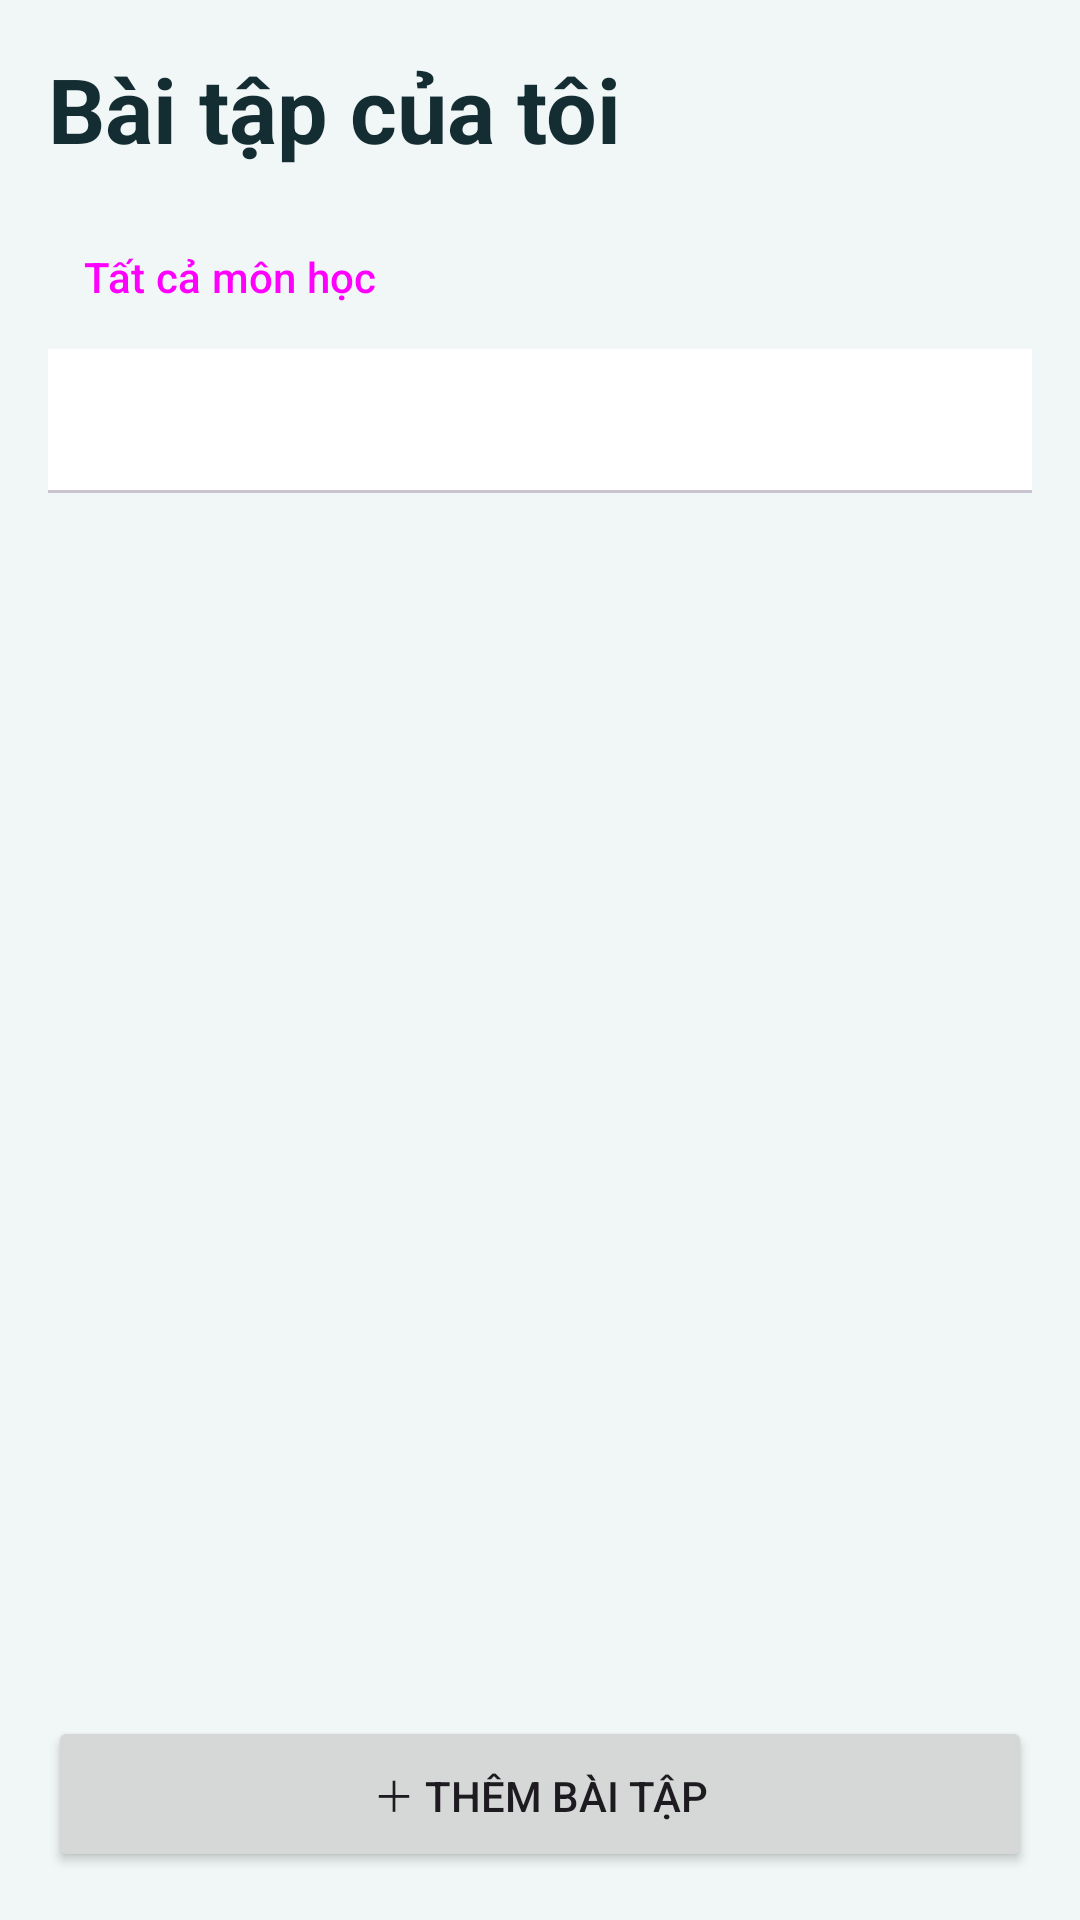

Write the Android layout XML for this screen, with the resource values it uses.
<!-- AndroidManifest.xml: application theme Theme.Nhom3_QuanLyBaiTapVaHanNopChoSinhVien -->
<!-- res/layout/activity_main.xml -->
<?xml version="1.0" encoding="utf-8"?>
<LinearLayout xmlns:android="http://schemas.android.com/apk/res/android" android:id="@+id/main" android:layout_width="match_parent" android:layout_height="match_parent" android:orientation="vertical" android:padding="16dp">
    <TextView android:id="@+id/title" android:layout_width="match_parent" android:layout_height="wrap_content" android:text="Bài tập của tôi" android:textSize="30sp" android:textColor="?attr/colorOnSurface" android:textStyle="bold" android:paddingBottom="12dp" />
    <Button android:id="@+id/mon_loc" style="?attr/borderlessButtonStyle"
        android:layout_width="match_parent" android:layout_height="wrap_content"
        android:minHeight="48dp" android:gravity="start|center_vertical"
        android:text="Tất cả môn học" />
    <ScrollView android:layout_width="match_parent" android:layout_height="144dp"
        android:fillViewport="true" android:id="@+id/khung_loc_mon" android:visibility="gone">
        <RadioGroup android:id="@+id/cac_mon" android:layout_width="match_parent"
            android:layout_height="wrap_content" android:orientation="vertical" />
    </ScrollView>
    <com.google.android.material.tabs.TabLayout android:id="@+id/tabs" android:layout_width="match_parent" android:layout_height="wrap_content"  />
    <TextView android:id="@+id/trong" android:layout_width="match_parent" android:layout_height="wrap_content" android:text="Chưa có bài tập trong danh sách này" android:gravity="center" android:padding="24dp" android:visibility="gone" />
    <ListView android:id="@+id/danh_sach" android:layout_width="match_parent" android:layout_height="0dp" android:layout_weight="1" android:paddingTop="12dp" android:clipToPadding="false" android:divider="@android:color/transparent" android:dividerHeight="8dp" />
    <Button android:id="@+id/them" android:layout_width="match_parent" android:layout_height="wrap_content" android:minHeight="52dp" android:text="＋ Thêm bài tập" />
</LinearLayout>
<!-- resources referenced by this layout -->
<resources>
  <style name="Theme.Nhom3_QuanLyBaiTapVaHanNopChoSinhVien" parent="Base.Theme.Nhom3_QuanLyBaiTapVaHanNopChoSinhVien" />
  <style name="Base.Theme.Nhom3_QuanLyBaiTapVaHanNopChoSinhVien" parent="Theme.Material3.DayNight.NoActionBar">
          <item name="colorPrimary">#086960</item>
          <item name="colorOnPrimary">#FFFFFF</item>
          <item name="android:windowBackground">#F1F7F7</item>
          <item name="colorSurface">#FFFFFF</item>
          <item name="colorOnSurface">#142D33</item>
      </style>
</resources>
